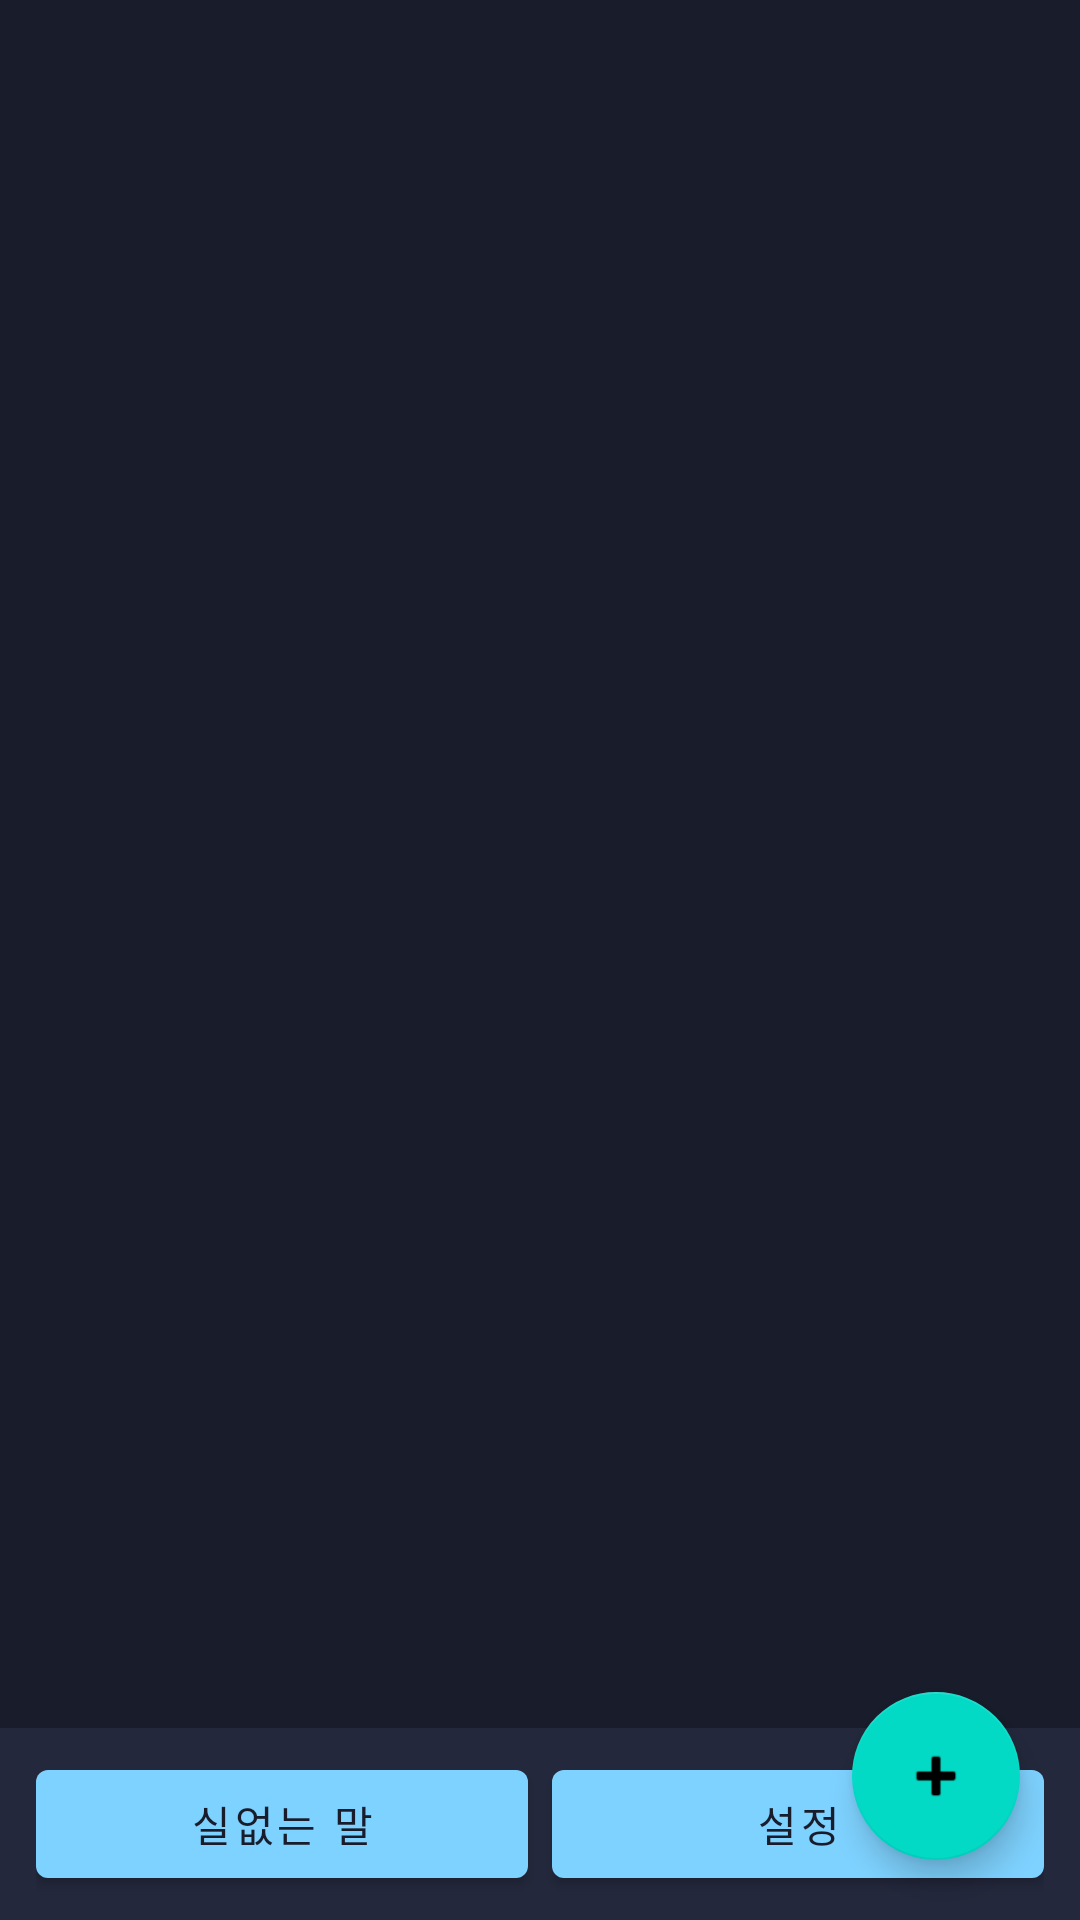

Reconstruct the res/layout file that produces this screen, plus the resources it refers to.
<!-- AndroidManifest.xml: application theme Theme.ShortcutIme -->
<!-- res/layout/activity_main.xml -->
<?xml version="1.0" encoding="utf-8"?>
<androidx.coordinatorlayout.widget.CoordinatorLayout xmlns:android="http://schemas.android.com/apk/res/android"
    android:layout_width="match_parent"
    android:layout_height="match_parent"
    android:background="@color/bg_app">

    <LinearLayout
        android:layout_width="match_parent"
        android:layout_height="match_parent"
        android:orientation="vertical">

        <com.google.android.material.appbar.MaterialToolbar
            android:id="@+id/topToolbar"
            android:layout_width="match_parent"
            android:layout_height="wrap_content"
            android:backgroundTint="@color/bg_panel"
            android:title="@string/title_folder_list"
            android:titleTextColor="@color/text_primary" />

        <androidx.recyclerview.widget.RecyclerView
            android:id="@+id/folderRecyclerView"
            android:layout_width="match_parent"
            android:layout_height="0dp"
            android:layout_weight="1"
            android:clipToPadding="false"
            android:padding="16dp" />

        <TextView
            android:id="@+id/emptyStateText"
            android:layout_width="match_parent"
            android:layout_height="wrap_content"
            android:gravity="center"
            android:padding="24dp"
            android:text="@string/empty_folders"
            android:textColor="@color/text_secondary"
            android:visibility="gone" />

        <com.google.android.material.button.MaterialButton
            android:id="@+id/openAnimatorScreenButton"
            android:layout_width="match_parent"
            android:layout_height="wrap_content"
            android:layout_marginHorizontal="16dp"
            android:layout_marginBottom="12dp"
            android:text="@string/action_open_animator_screen"
            android:visibility="gone" />

        <LinearLayout
            android:id="@+id/bottomTabBar"
            android:layout_width="match_parent"
            android:layout_height="64dp"
            android:background="@color/bg_panel"
            android:gravity="center_vertical"
            android:orientation="horizontal"
            android:paddingHorizontal="12dp">

            <com.google.android.material.button.MaterialButton
                android:id="@+id/foldersButton"
                android:layout_width="0dp"
                android:layout_height="wrap_content"
                android:layout_marginEnd="8dp"
                android:layout_weight="1"
                android:text="@string/tab_folders" />

            <com.google.android.material.button.MaterialButton
                android:id="@+id/settingsButton"
                android:layout_width="0dp"
                android:layout_height="wrap_content"
                android:layout_weight="1"
                android:text="@string/tab_settings" />
        </LinearLayout>
    </LinearLayout>

    <com.google.android.material.floatingactionbutton.FloatingActionButton
        android:id="@+id/addFolderFab"
        android:layout_width="wrap_content"
        android:layout_height="wrap_content"
        android:layout_gravity="bottom|end"
        android:layout_margin="20dp"
        android:contentDescription="@string/action_add_folder"
        android:src="@android:drawable/ic_input_add" />

</androidx.coordinatorlayout.widget.CoordinatorLayout>
<!-- resources referenced by this layout -->
<resources>
  <color name="bg_app">#181C2B</color>
  <color name="bg_panel">#23283C</color>
  <color name="text_primary">#F5F7FF</color>
  <color name="text_secondary">#A9B2D0</color>
  <string name="action_add_folder">폴더 추가</string>
  <string name="action_open_animator_screen">Open Shortcut Animator Screen</string>
  <string name="empty_folders">아직 폴더가 없습니다.</string>
  <string name="tab_folders">실없는 말</string>
  <string name="tab_settings">설정</string>
  <string name="title_folder_list">Shortcut Animator</string>
  <style name="Theme.ShortcutIme" parent="Theme.MaterialComponents.DayNight.NoActionBar">
          <item name="colorPrimary">@color/accent_blue</item>
          <item name="colorPrimaryVariant">@color/accent_blue</item>
          <item name="colorOnPrimary">@color/bg_app</item>
          <item name="colorSurface">@color/bg_panel</item>
          <item name="colorOnSurface">@color/text_primary</item>
          <item name="android:statusBarColor">@color/bg_app</item>
          <item name="android:navigationBarColor">@color/bg_app</item>
          <item name="android:windowBackground">@color/bg_app</item>
          <item name="android:textColor">@color/text_primary</item>
          <item name="android:colorBackground">@color/bg_app</item>
          <item name="android:forceDarkAllowed">false</item>
      </style>
  <color name="accent_blue">#7ED2FF</color>
</resources>
